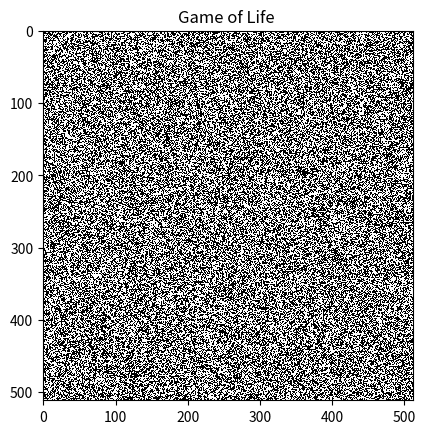
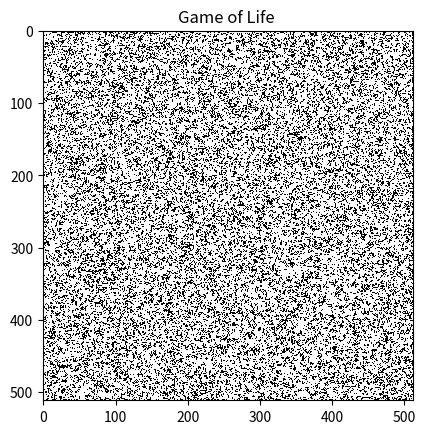
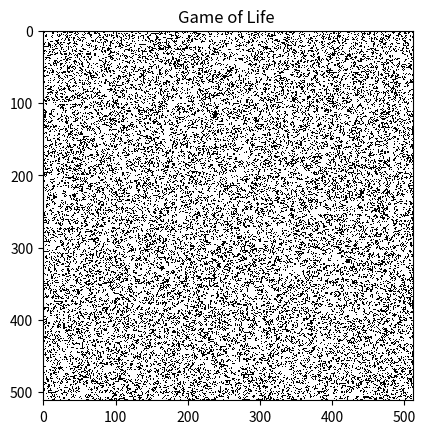
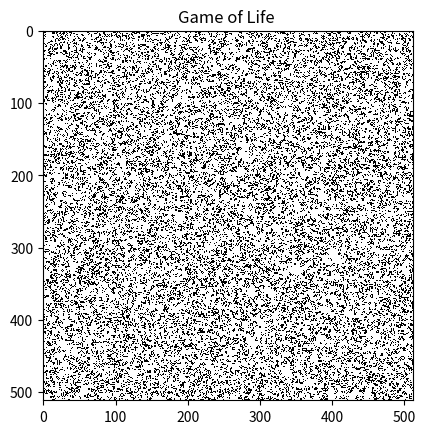
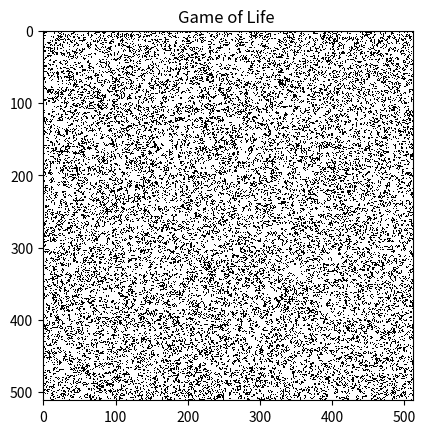
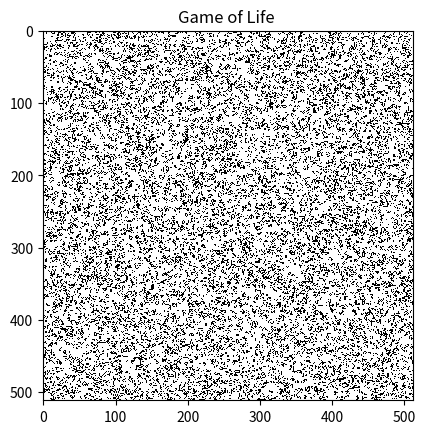
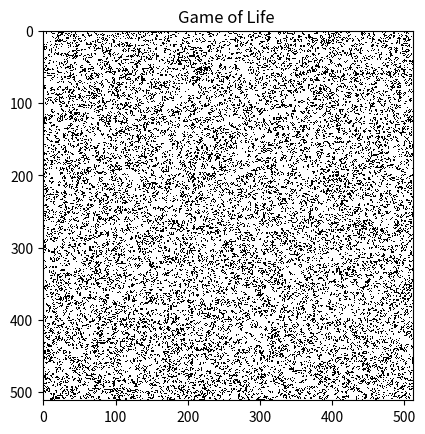
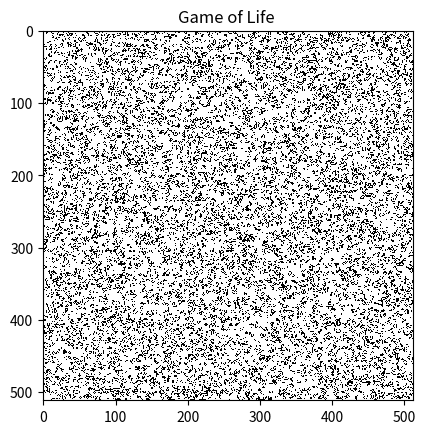
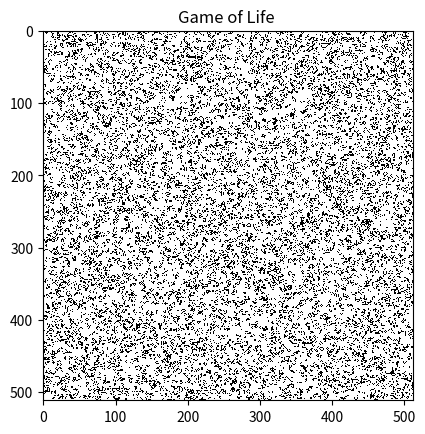
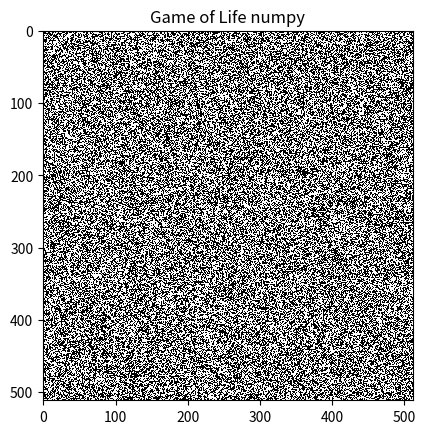
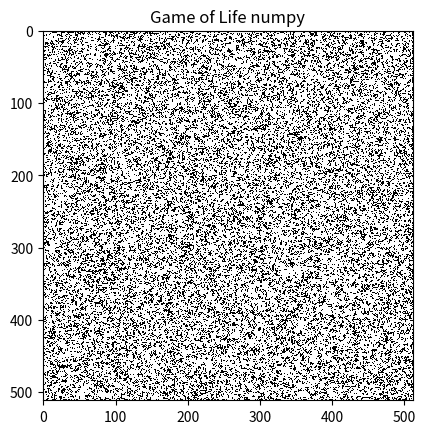
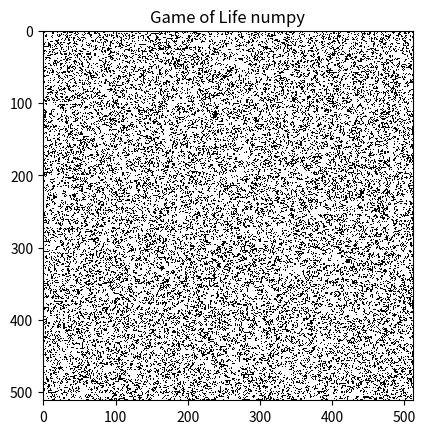
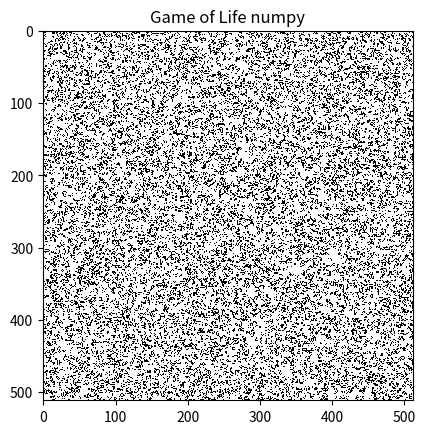
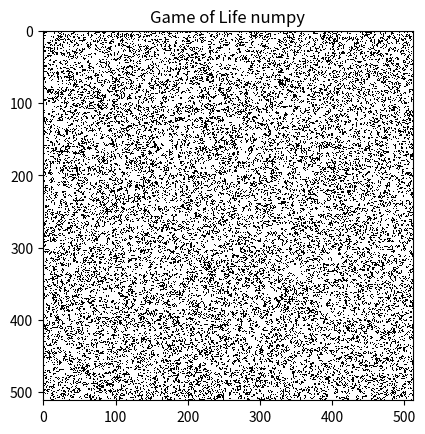
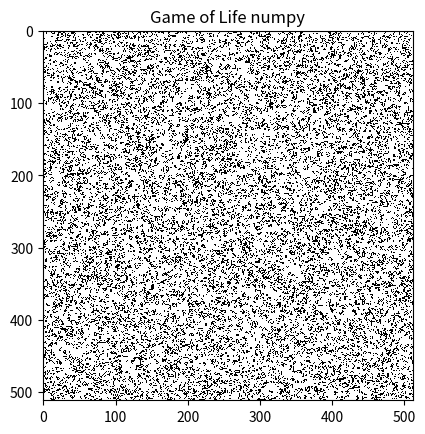
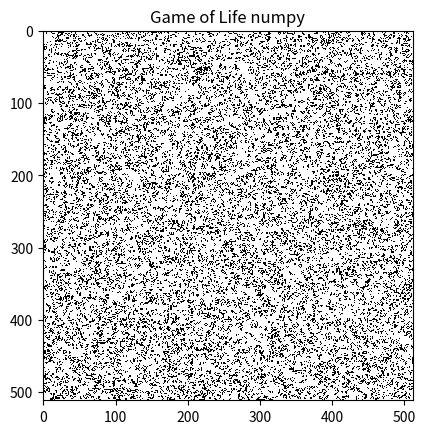

The matplotlib source for these figures, in order:
import time
from random import randint
import matplotlib.pyplot as plt
import numpy as np

SIZE = 512
ITER = 8
field = [[randint(0, 1) for x in range(SIZE)] for y in range(SIZE)]


def paint(a, str=""):
    fig, ax = plt.subplots()
    ax.imshow(a, cmap='binary', interpolation='nearest')
    plt.title('Game of Life ' + str)
    plt.draw()
    plt.pause(10**-100)

def neighbors(arr, row, col):
    sum_ = 0
    for i in range(row - 1, row + 2):
        for j in range(col - 1, col + 2):
            if (i == row and j == col) or (i < 0 or j < 0 or i >= SIZE or j >= SIZE):
                continue
            sum_ += arr[i][j]
    return sum_

def nextgen(prev_gen, next_gen):
    for i in range(SIZE):
        for j in range(SIZE):
            neighbor = neighbors(prev_gen, i, j)
            if (neighbor == 2 and prev_gen[i][j] == 1) or neighbor == 3:
                next_gen[i][j] = 1
            else:
                next_gen[i][j] = 0
    return next_gen


# -------------------
# списки
# -------------------

a = [i.copy() for i in field]
b = [[0] * SIZE for i in range(SIZE)]

paint(a)
start = time.time()
for step in range(ITER):
    if step % 2 == 0:
        b = nextgen(a, b)
        current = b
    else:
        a = nextgen(b, a)
        current = a
    paint(current)
stop = time.time()
print(f"Task was completed in {round(stop - start, 3)} seconds with Python lists")
plt.pause(2)

# -------------------
# numpy array
# -------------------

a_np = np.array(field)
b_np = np.zeros((SIZE, SIZE))

paint(a_np, "numpy")
start = time.time()
for step in range(ITER):
    if step % 2 == 0:
        b_np = nextgen(a_np, b_np)
        current_np = b_np
    else:
        a_np = nextgen(b_np, a_np)
        current_np = a_np
    paint(current_np, "numpy")
stop = time.time()
print(f"Task was completed in {round(stop - start, 3)} seconds with NumPy arrays")
assert(np.array_equal(current_np, current_np))
plt.show()